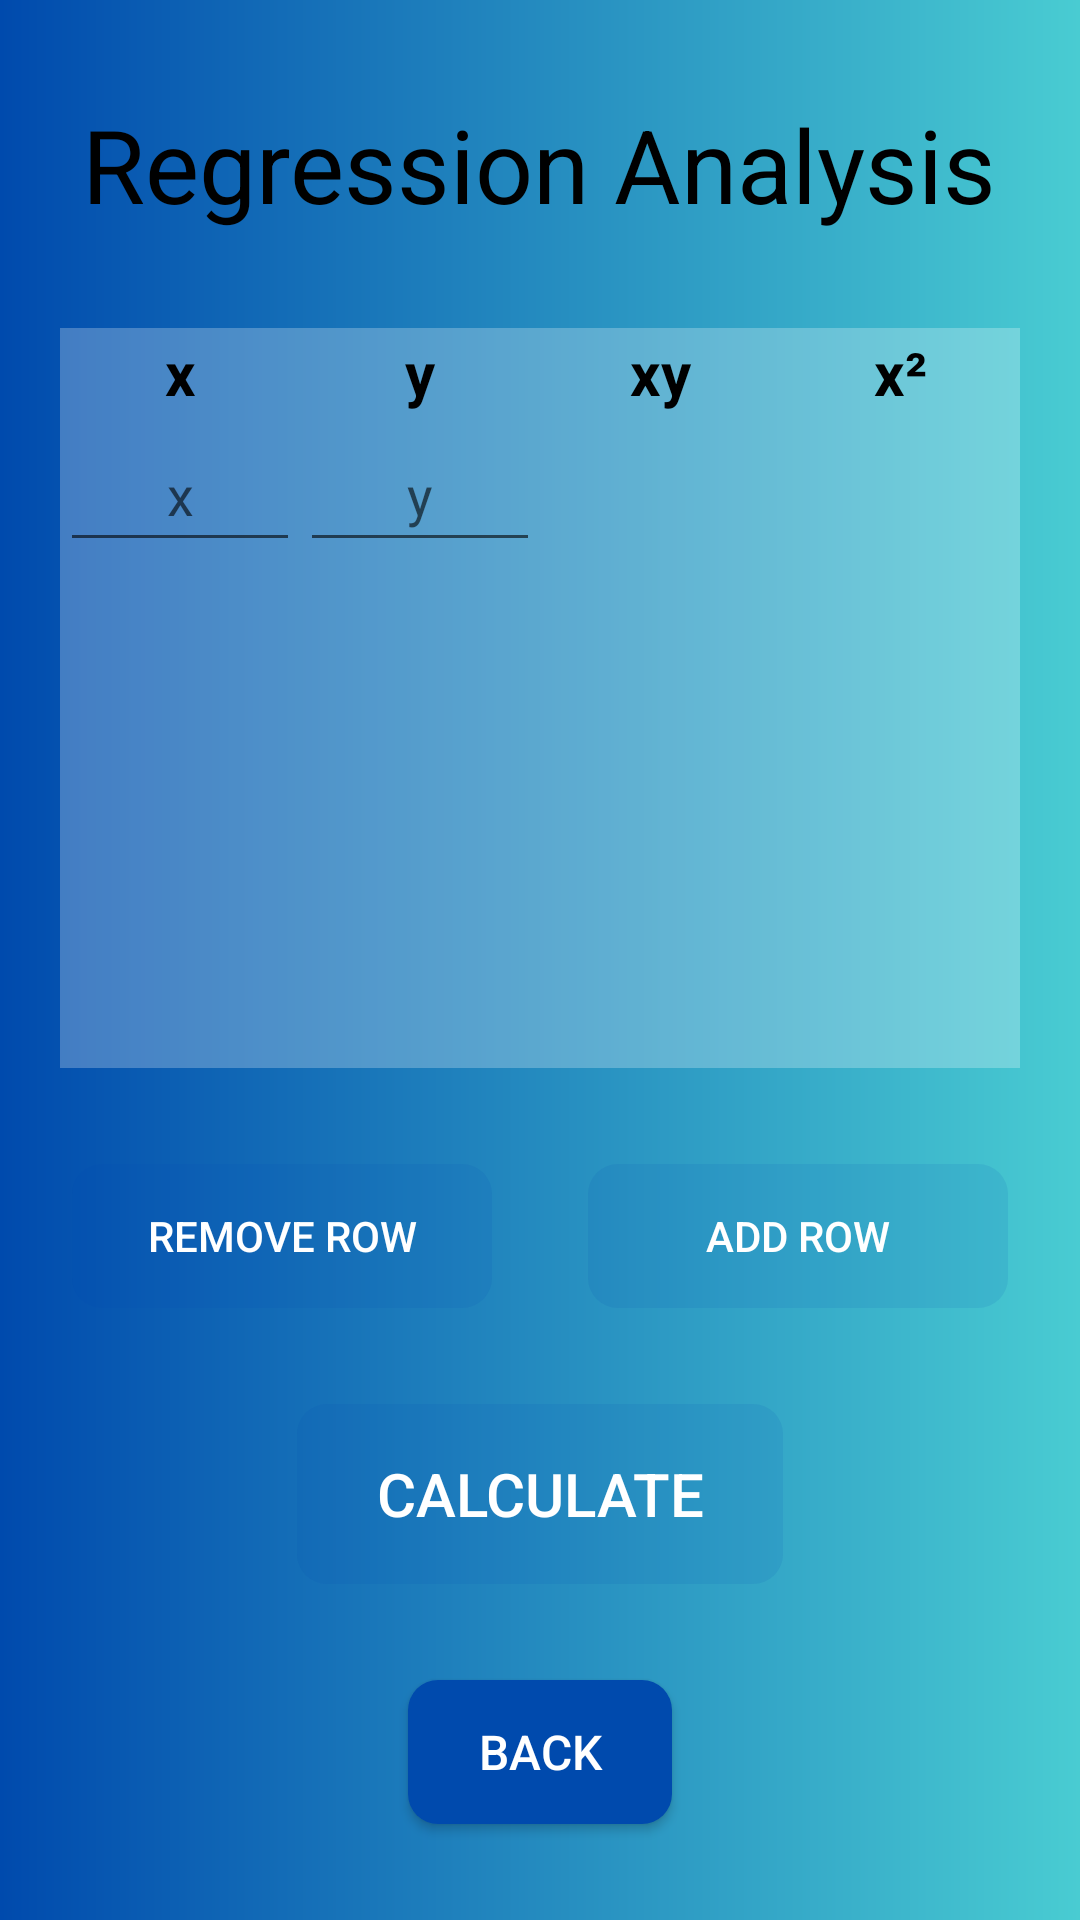

Write the Android layout XML for this screen, with the resource values it uses.
<!-- AndroidManifest.xml: application theme Theme.MATCalc -->
<!-- res/layout/regression.xml -->
<?xml version="1.0" encoding="utf-8"?>
<RelativeLayout xmlns:android="http://schemas.android.com/apk/res/android"
    xmlns:tools="http://schemas.android.com/tools"
    android:layout_width="match_parent"
    android:layout_height="match_parent"
    android:background="@drawable/background"
    tools:context=".Regression">

    <TextView
        android:id="@+id/tv_Regression"
        android:layout_width="wrap_content"
        android:layout_height="wrap_content"
        android:layout_centerHorizontal="true"
        android:layout_marginTop="32dp"
        android:text="@string/regression_analysis"
        android:textColor="#000000"
        android:textSize="34sp" />

    <ScrollView
        android:id="@+id/sv_Scroll"
        android:layout_width="wrap_content"
        android:layout_height="0dp"
        android:layout_above="@id/lo_Buttons"
        android:layout_below="@+id/tv_Regression"
        android:layout_centerHorizontal="true"
        android:layout_marginTop="32dp"
        android:background="#40FFFFFF">

        <TableLayout
            android:id="@+id/tb_Regression"
            android:layout_width="wrap_content"
            android:layout_height="wrap_content">

            <TableRow
                android:id="@+id/tr_Regression"
                android:layout_width="match_parent"
                android:layout_height="match_parent">

                <TextView
                    android:id="@+id/tc_00"
                    android:layout_width="80dp"
                    android:layout_height="30dp"
                    android:gravity="center"
                    android:text="@string/x"
                    android:textColor="#000000"
                    android:textSize="20sp"
                    android:textStyle="bold" />

                <TextView
                    android:id="@+id/tc_01"
                    android:layout_width="80dp"
                    android:layout_height="match_parent"
                    android:gravity="center"
                    android:text="@string/y"
                    android:textColor="#000000"
                    android:textSize="20sp"
                    android:textStyle="bold" />

                <TextView
                    android:id="@+id/tc_02"
                    android:layout_width="80dp"
                    android:layout_height="match_parent"
                    android:gravity="center"
                    android:text="@string/xy"
                    android:textColor="#000000"
                    android:textSize="20sp"
                    android:textStyle="bold" />

                <TextView
                    android:id="@+id/tc_03"
                    android:layout_width="80dp"
                    android:layout_height="match_parent"
                    android:gravity="center"
                    android:text="@string/x2"
                    android:textColor="#000000"
                    android:textSize="20sp"
                    android:textStyle="bold" />

            </TableRow>

            <TableRow
                android:layout_width="match_parent"
                android:layout_height="match_parent">

                <EditText
                    android:id="@+id/tc_X"
                    android:layout_width="50dp"
                    android:layout_height="48dp"
                    android:ems="10"
                    android:gravity="center"
                    android:hint="@string/x"
                    android:inputType="number"
                    android:textColor="#000000"
                    tools:ignore="Autofill" />

                <EditText
                    android:id="@+id/tc_Y"
                    android:layout_width="50dp"
                    android:layout_height="match_parent"
                    android:ems="10"
                    android:gravity="center"
                    android:hint="@string/y"
                    android:inputType="number"
                    android:textColor="#000000"
                    tools:ignore="Autofill" />

                <TextView
                    android:id="@+id/tc_XY"
                    android:layout_width="wrap_content"
                    android:layout_height="match_parent"
                    android:gravity="center"
                    android:textColor="#000000" />

                <TextView
                    android:id="@+id/tc_X2"
                    android:layout_width="wrap_content"
                    android:layout_height="match_parent"
                    android:gravity="center"
                    android:textColor="#000000" />

            </TableRow>

            <TableRow
                android:id="@+id/tr_Total"
                android:layout_width="match_parent"
                android:layout_height="match_parent">

                <TextView
                    android:id="@+id/tc_SX"
                    android:layout_width="wrap_content"
                    android:layout_height="25dp"
                    android:gravity="center"
                    android:textColor="#000000"
                    android:textStyle="bold" />

                <TextView
                    android:id="@+id/tc_SY"
                    android:layout_width="wrap_content"
                    android:layout_height="match_parent"
                    android:gravity="center"
                    android:textColor="#000000"
                    android:textStyle="bold" />

                <TextView
                    android:id="@+id/tc_SXY"
                    android:layout_width="wrap_content"
                    android:layout_height="match_parent"
                    android:gravity="center"
                    android:textColor="#000000"
                    android:textStyle="bold" />

                <TextView
                    android:id="@+id/tc_SX2"
                    android:layout_width="wrap_content"
                    android:layout_height="match_parent"
                    android:gravity="center"
                    android:textColor="#000000"
                    android:textStyle="bold" />

            </TableRow>
        </TableLayout>
    </ScrollView>

    <RelativeLayout
        android:id="@+id/lo_Buttons"
        android:layout_width="wrap_content"
        android:layout_height="wrap_content"
        android:layout_above="@id/btn_Calculate"
        android:layout_centerHorizontal="true"
        android:layout_marginTop="32dp">

        <Button
            android:id="@+id/btn_RemoveRow"
            style="?android:attr/buttonBarButtonStyle"
            android:layout_width="140dp"
            android:layout_height="wrap_content"
            android:layout_marginEnd="32dp"
            android:background="@drawable/buttons"
            android:enabled="false"
            android:text="@string/remove_row"
            android:textColor="#FFFFFF" />

        <Button
            android:id="@+id/btn_AddRow"
            style="?android:attr/buttonBarButtonStyle"
            android:layout_width="140dp"
            android:layout_height="wrap_content"
            android:layout_toEndOf="@+id/btn_RemoveRow"
            android:background="@drawable/buttons"
            android:enabled="false"
            android:text="@string/add_row"
            android:textColor="#FFFFFF" />

    </RelativeLayout>

    <Button
        android:id="@+id/btn_Calculate"
        android:layout_width="162dp"
        android:layout_height="60dp"
        android:layout_above="@+id/btn_Back"
        android:layout_centerHorizontal="true"
        android:layout_marginTop="32dp"
        android:background="@drawable/buttons"
        android:enabled="false"
        android:text="@string/calculate"
        android:textColor="#FFFFFF"
        android:textSize="20sp" />

    <Button
        android:id="@+id/btn_Back"
        android:layout_width="wrap_content"
        android:layout_height="wrap_content"
        android:layout_alignParentBottom="true"
        android:layout_centerHorizontal="true"
        android:layout_marginStart="32dp"
        android:layout_marginTop="32dp"
        android:layout_marginEnd="32dp"
        android:layout_marginBottom="32dp"
        android:background="@drawable/buttons"
        android:text="@string/back"
        android:textColor="#FFFFFF"
        android:textSize="16sp" />

    <TextView
        android:id="@+id/tv_Result"
        android:layout_width="356dp"
        android:layout_height="200dp"
        android:layout_below="@+id/tv_Regression"
        android:layout_centerHorizontal="true"
        android:layout_marginTop="32dp"
        android:background="#40FFFFFF"
        android:gravity="center_vertical"
        android:lineSpacingExtra="8sp"
        android:paddingStart="30dp"
        android:paddingEnd="30dp"
        android:textAlignment="textStart"
        android:textColor="#000000"
        android:textSize="14sp"
        android:visibility="gone"
        tools:ignore="RtlCompat" />

    <TextView
        android:id="@+id/tv_TestResult"
        android:layout_width="356dp"
        android:layout_height="43dp"
        android:layout_below="@id/tv_Result"
        android:layout_centerHorizontal="true"
        android:layout_marginTop="16dp"
        android:background="#40FFFFFF"
        android:gravity="center"
        android:paddingStart="30dp"
        android:paddingEnd="30dp"
        android:textColor="#000000"
        android:textSize="16sp"
        android:visibility="gone" />

    <RelativeLayout
        android:id="@+id/lo_Test"
        android:layout_width="wrap_content"
        android:layout_height="wrap_content"
        android:layout_below="@+id/tv_TestResult"
        android:layout_centerHorizontal="true"
        android:layout_marginTop="32dp"
        android:visibility="gone">

        <TextView
            android:id="@+id/tv_Test"
            android:layout_width="wrap_content"
            android:layout_height="wrap_content"
            android:layout_centerVertical="true"
            android:layout_marginEnd="32dp"
            android:text="@string/test_prediction"
            android:textColor="#000000"
            android:textSize="16sp" />

        <EditText
            android:id="@+id/edt_Test"
            android:layout_width="100dp"
            android:layout_height="48dp"
            android:layout_toEndOf="@+id/tv_Test"
            android:hint="@string/x"
            android:inputType="number"
            android:textAlignment="center"
            android:textSize="20sp"
            tools:ignore="Autofill" />

    </RelativeLayout>

    <Button
        android:id="@+id/btn_Test"
        android:layout_width="wrap_content"
        android:layout_height="wrap_content"
        android:layout_below="@+id/lo_Test"
        android:layout_centerHorizontal="true"
        android:layout_marginTop="32dp"
        android:background="@drawable/buttons"
        android:text="@string/predict"
        android:textColor="#FFFFFF"
        android:textSize="16sp"
        android:visibility="gone" />

    <Button
        android:id="@+id/btn_RegressionBack"
        android:layout_width="wrap_content"
        android:layout_height="wrap_content"
        android:layout_alignParentBottom="true"
        android:layout_centerHorizontal="true"
        android:layout_marginTop="80dp"
        android:layout_marginBottom="32dp"
        android:background="@drawable/buttons"
        android:text="@string/back"
        android:textColor="#FFFFFF"
        android:textSize="16sp"
        android:visibility="gone" />

</RelativeLayout>
<!-- resources referenced by this layout -->
<resources>
  <!-- drawable background (drawable) -->
  <?xml version="1.0" encoding="utf-8"?>
  <shape xmlns:android="http://schemas.android.com/apk/res/android"
      android:shape="rectangle">
      <gradient
          android:endColor="#49CCD2"
          android:startColor="#004AAD"
          android:type="linear" />
  </shape>
  <!-- drawable buttons (drawable) -->
  <?xml version="1.0" encoding="utf-8"?>
  <selector xmlns:android="http://schemas.android.com/apk/res/android">
      <item android:state_enabled="false">
          <shape android:shape="rectangle">
              <solid android:color="#1A004AAD"/>
              <corners android:radius="10dp"/>
          </shape>
      </item>
      <item android:state_pressed="true">
          <shape android:shape="rectangle">
              <solid android:color="#0040A3"/>
              <corners android:radius="10dp"/>
          </shape>
      </item>
      <item>
          <shape android:shape="rectangle">
              <solid android:color="#004AAD"/>
              <corners android:radius="10dp"/>
          </shape>
      </item>
  </selector>
  <string name="add_row">Add Row</string>
  <string name="back">Back</string>
  <string name="calculate">Calculate</string>
  <string name="predict">Predict</string>
  <string name="regression_analysis">Regression Analysis</string>
  <string name="remove_row">Remove Row</string>
  <string name="test_prediction">Test prediction:</string>
  <string name="x">x</string>
  <string name="x2">x²</string>
  <string name="xy">xy</string>
  <string name="y">y</string>
  <style name="Theme.MATCalc" parent="Base.Theme.MATCalc" />
  <style name="Base.Theme.MATCalc" parent="Theme.AppCompat.Light.NoActionBar">
          
          
          <item name="android:windowFullscreen">true</item>
      </style>
</resources>
